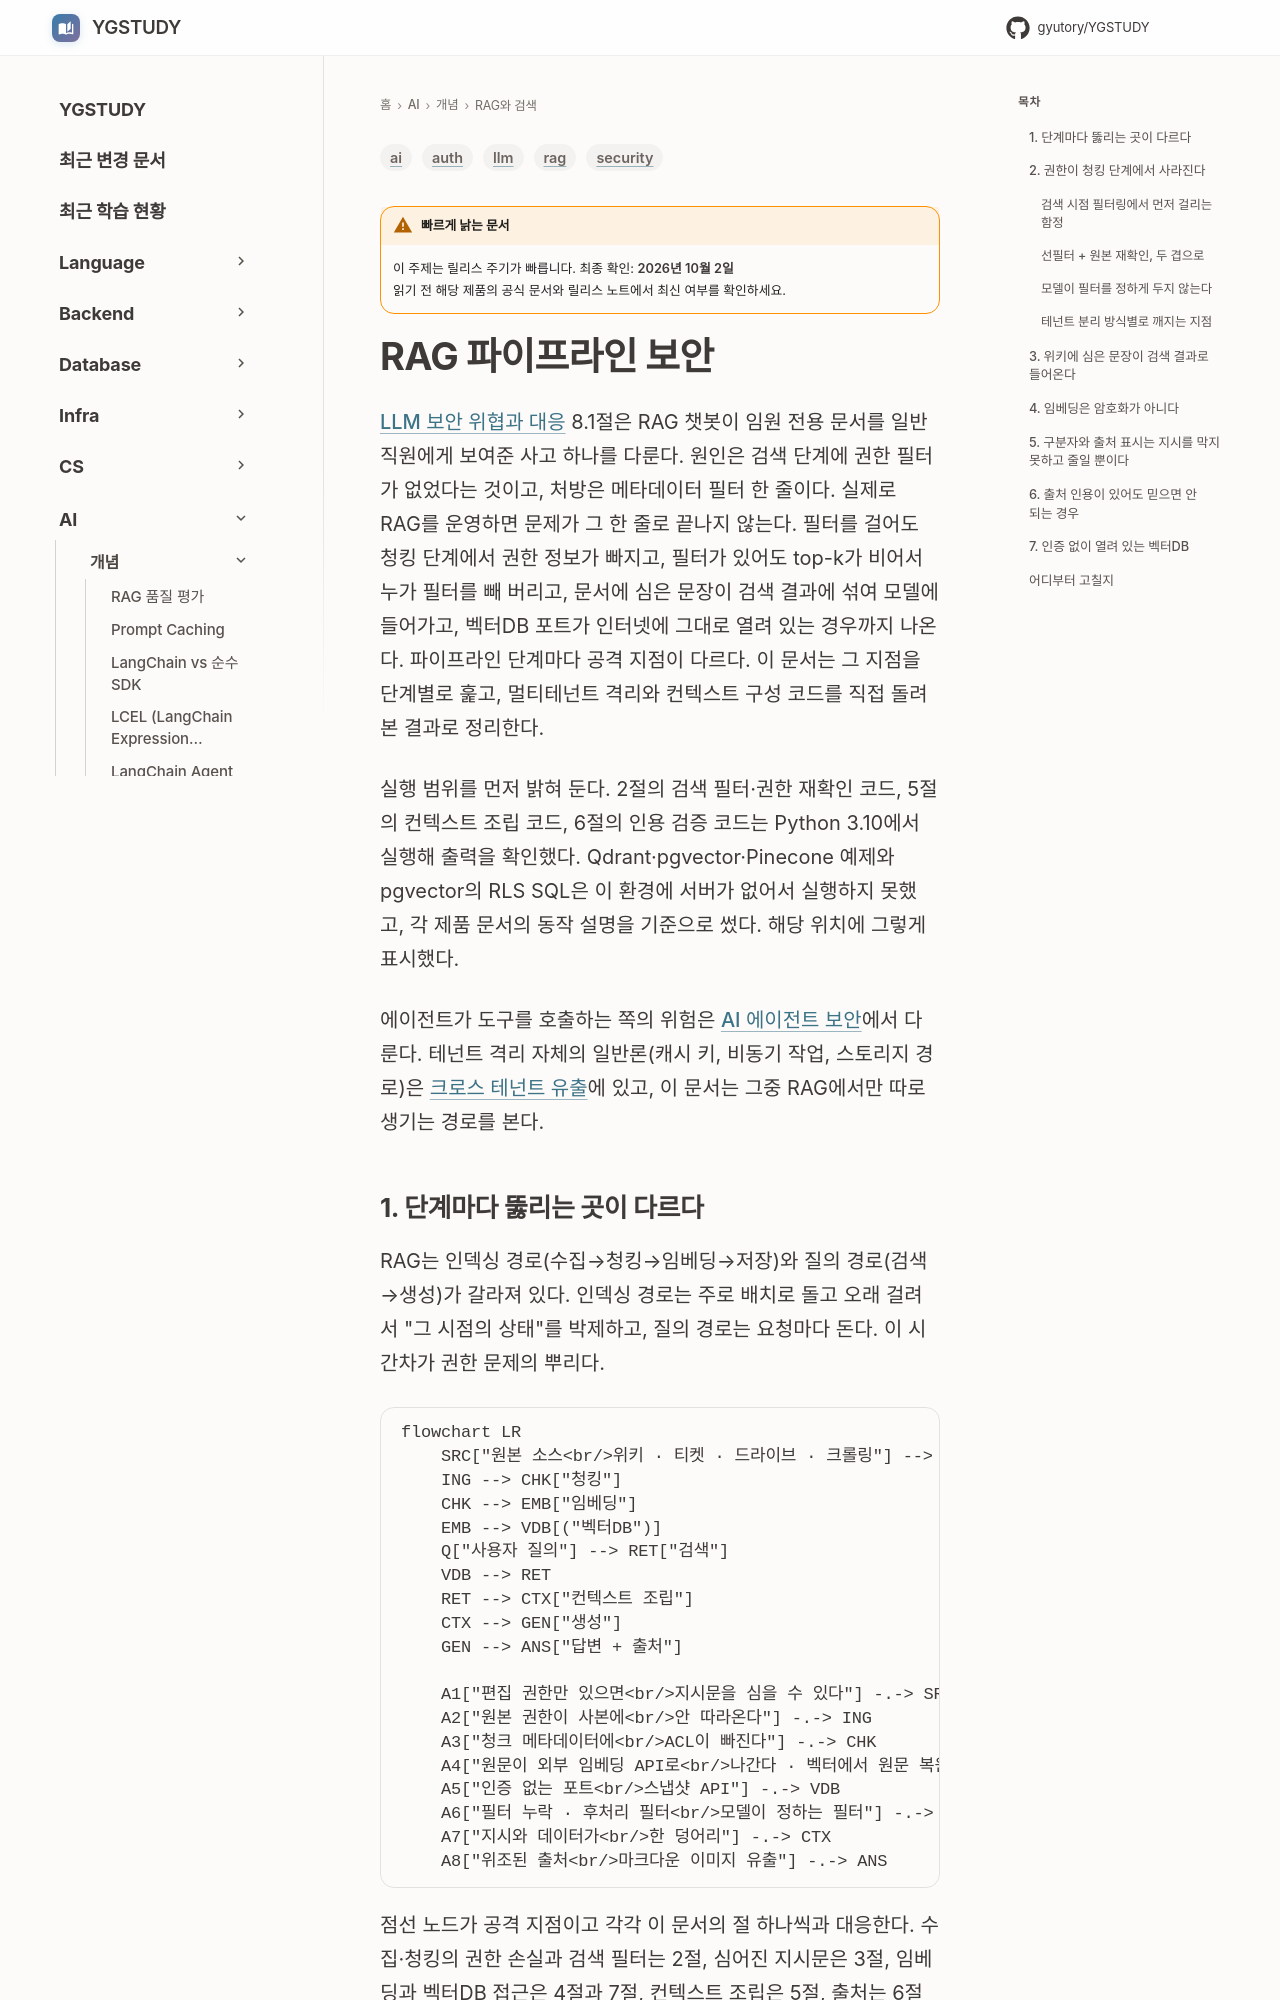

repository: GYUTORY/YGSTUDY · page: AI/Concepts/RAG_Security/index.html · generator: mkdocs

---
title: RAG 파이프라인 보안
tags: [ai, llm, rag, security, auth]
updated: 2026-10-01
volatility: high
---

# RAG 파이프라인 보안

[LLM 보안 위협과 대응](LLM_Security.md) 8.1절은 RAG 챗봇이 임원 전용 문서를 일반 직원에게 보여준 사고 하나를 다룬다. 원인은 검색 단계에 권한 필터가 없었다는 것이고, 처방은 메타데이터 필터 한 줄이다. 실제로 RAG를 운영하면 문제가 그 한 줄로 끝나지 않는다. 필터를 걸어도 청킹 단계에서 권한 정보가 빠지고, 필터가 있어도 top-k가 비어서 누가 필터를 빼 버리고, 문서에 심은 문장이 검색 결과에 섞여 모델에 들어가고, 벡터DB 포트가 인터넷에 그대로 열려 있는 경우까지 나온다. 파이프라인 단계마다 공격 지점이 다르다. 이 문서는 그 지점을 단계별로 훑고, 멀티테넌트 격리와 컨텍스트 구성 코드를 직접 돌려 본 결과로 정리한다.

실행 범위를 먼저 밝혀 둔다. 2절의 검색 필터·권한 재확인 코드, 5절의 컨텍스트 조립 코드, 6절의 인용 검증 코드는 Python 3.10에서 실행해 출력을 확인했다. Qdrant·pgvector·Pinecone 예제와 pgvector의 RLS SQL은 이 환경에 서버가 없어서 실행하지 못했고, 각 제품 문서의 동작 설명을 기준으로 썼다. 해당 위치에 그렇게 표시했다.

에이전트가 도구를 호출하는 쪽의 위험은 [AI 에이전트 보안](AI_Agent_Security.md)에서 다룬다. 테넌트 격리 자체의 일반론(캐시 키, 비동기 작업, 스토리지 경로)은 [크로스 테넌트 유출](../../Security/Cross_Tenant_Leak.md)에 있고, 이 문서는 그중 RAG에서만 따로 생기는 경로를 본다.

## 1. 단계마다 뚫리는 곳이 다르다

RAG는 인덱싱 경로(수집→청킹→임베딩→저장)와 질의 경로(검색→생성)가 갈라져 있다. 인덱싱 경로는 주로 배치로 돌고 오래 걸려서 "그 시점의 상태"를 박제하고, 질의 경로는 요청마다 돈다. 이 시간차가 권한 문제의 뿌리다.

```mermaid
flowchart LR
    SRC["원본 소스<br/>위키 · 티켓 · 드라이브 · 크롤링"] --> ING["수집"]
    ING --> CHK["청킹"]
    CHK --> EMB["임베딩"]
    EMB --> VDB[("벡터DB")]
    Q["사용자 질의"] --> RET["검색"]
    VDB --> RET
    RET --> CTX["컨텍스트 조립"]
    CTX --> GEN["생성"]
    GEN --> ANS["답변 + 출처"]

    A1["편집 권한만 있으면<br/>지시문을 심을 수 있다"] -.-> SRC
    A2["원본 권한이 사본에<br/>안 따라온다"] -.-> ING
    A3["청크 메타데이터에<br/>ACL이 빠진다"] -.-> CHK
    A4["원문이 외부 임베딩 API로<br/>나간다 · 벡터에서 원문 복원"] -.-> EMB
    A5["인증 없는 포트<br/>스냅샷 API"] -.-> VDB
    A6["필터 누락 · 후처리 필터<br/>모델이 정하는 필터"] -.-> RET
    A7["지시와 데이터가<br/>한 덩어리"] -.-> CTX
    A8["위조된 출처<br/>마크다운 이미지 유출"] -.-> ANS
```

점선 노드가 공격 지점이고 각각 이 문서의 절 하나씩과 대응한다. 수집·청킹의 권한 손실과 검색 필터는 2절, 심어진 지시문은 3절, 임베딩과 벡터DB 접근은 4절과 7절, 컨텍스트 조립은 5절, 출처는 6절이다.
